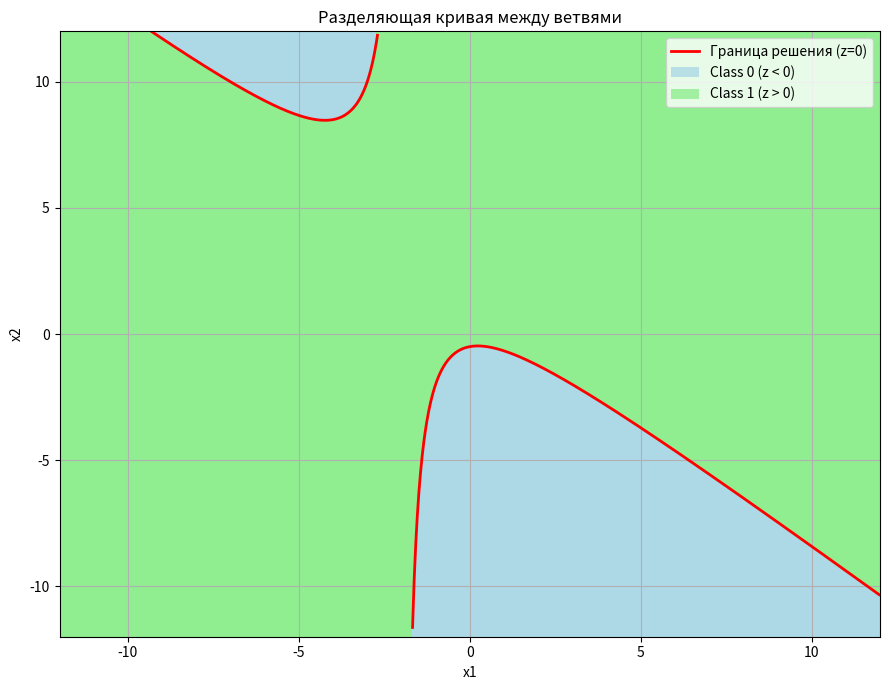

Here is the Python script that generated this plot:
import numpy as np
import matplotlib.pyplot as plt

def manual_decision_boundary_plot_no_bridge():
    """
    1) "Ручной" расчёт z = 1 + 2*x2 + x1*x2 + x1^2 на сетке -> раскраска классов.
    2) Явный вывод x2 через x1: x2 = -(x1^2 + 1)/(x1 + 2), но
       - строим отдельно для x1 < -2 и x1 > -2".
    """

    # -- 1) ПАРАМЕТРЫ --
    x_min, x_max = -12, 12   # диапазон осей
    n_points = 300          # сетка для раскраски

    # -- 2) Готовим сетку (x1, x2) для раскраски классов --
    x1_grid = np.linspace(x_min, x_max, n_points)
    x2_grid = np.linspace(x_min, x_max, n_points)
    X1, X2 = np.meshgrid(x1_grid, x2_grid)

    # -- 3) Считаем z на этой сетке --
    Z = 1 + 2*X2 + X1*X2 + X1**2

    # Класс 0, если z < 0; класс 1, если z >= 0
    classes = np.where(Z >= 0, 1, 0)

    # -- 4) Рисуем раскраску "ручную" (pcolormesh)
    import matplotlib.colors as mcolors
    cmap = mcolors.ListedColormap(['lightblue', 'lightgreen'])  # 0->blue, 1->green

    plt.figure(figsize=(9, 7))
    plt.pcolormesh(X1, X2, classes, cmap=cmap, shading='auto')
    plt.xlim([x_min, x_max])
    plt.ylim([x_min, x_max])

    # -- 5) Построим кривую z=0 в виде x2 = -(x1^2 + 1)/(x1+2),
    #       но раздельно для x1 < -2 и x1 > -2.

    def boundary_x2(x1):
        """Формула x2 = -(x1^2 + 1)/(x1 + 2)."""
        return -(x1**2 + 1)/(x1 + 2)

    # ЛЕВАЯ ВЕТВЬ: x1 < -2
    x1_vals_left = np.linspace(x_min, -2, 600, endpoint=False)  # не включая -2
    x2_vals_left = []
    x1_plot_left = []
    for x1 in x1_vals_left:
        denom = x1 + 2
        if abs(denom) < 1e-14:
            continue
        x2 = boundary_x2(x1)
        # Проверим, чтобы x2 попадал в диапазон [x_min, x_max], иначе уходит за границы
        if x_min <= x2 <= x_max:
            x1_plot_left.append(x1)
            x2_vals_left.append(x2)

    # ПРАВАЯ ВЕТВЬ: x1 > -2
    x1_vals_right = np.linspace(-2, x_max, 600, endpoint=False)  # начиная от -2
    x2_vals_right = []
    x1_plot_right = []
    for x1 in x1_vals_right:
        denom = x1 + 2
        if abs(denom) < 1e-14:
            continue
        x2 = boundary_x2(x1)
        if x_min <= x2 <= x_max:
            x1_plot_right.append(x1)
            x2_vals_right.append(x2)

    # Рисуем обе ветви одной линией
    plt.plot(x1_plot_left, x2_vals_left, 'r-', linewidth=2)
    plt.plot(x1_plot_right, x2_vals_right, 'r-', linewidth=2,
             label="Граница решения (z=0)")

    # -- 6) Оформляем, подписываем
    plt.xlabel("x1")
    plt.ylabel("x2")
    plt.title("Разделяющая кривая между ветвями")

    # Легенда
    class_0_patch = plt.Rectangle((0,0), 0, 0, facecolor='lightblue', alpha=0.8,
                                  label='Class 0 (z < 0)')
    class_1_patch = plt.Rectangle((0,0), 0, 0, facecolor='lightgreen', alpha=0.8,
                                  label='Class 1 (z > 0)')
    plt.gca().add_patch(class_0_patch)
    plt.gca().add_patch(class_1_patch)
    plt.legend(loc='upper right')
    plt.grid(True)

    plt.tight_layout()
    plt.savefig("manual_boundary.png", dpi=150)


if __name__ == "__main__":
    manual_decision_boundary_plot_no_bridge()
